Run: headless pygame with SDL's dummy video driver; simulated clock (each Clock.tick advances the game by its frame time, no real sleeping); random seed 0; keys injected as events and as key.get_pressed() state; no mouse input.
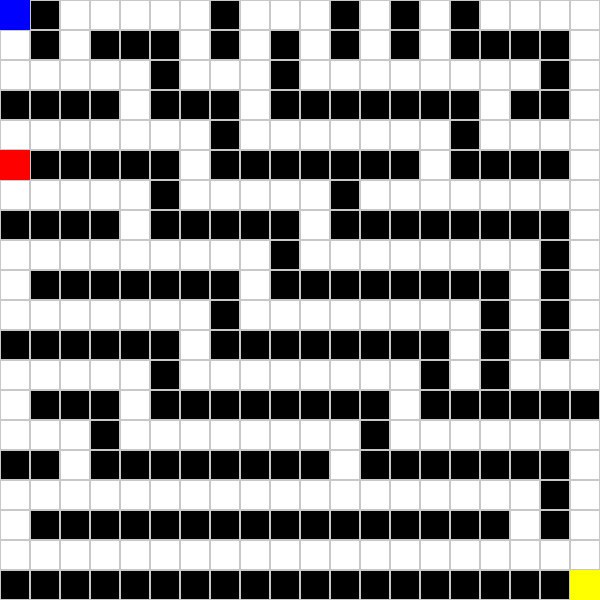
Frame 1 of 2 · flips 1–60 · no input
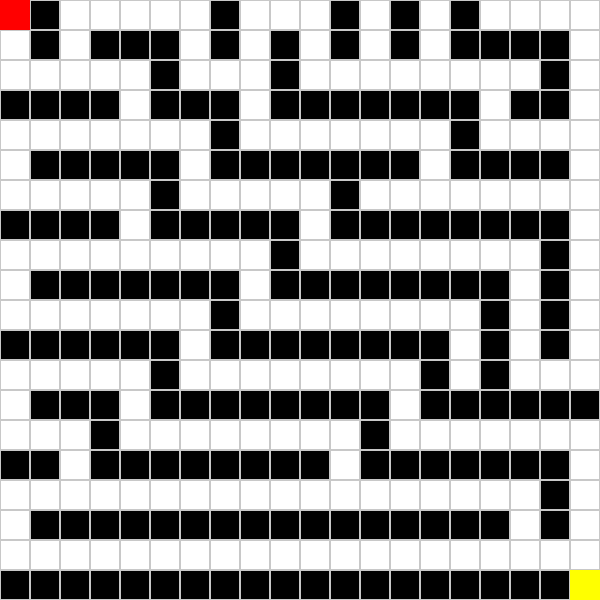
Frame 2 of 2 · flips 61–180 · tapped SPACE, RETURN · held RIGHT (→), D (game ended)

The pygame program that drew these frames:

import pygame
from queue import PriorityQueue

WIDTH = 600
ROWS = 20
CELL_SIZE = WIDTH // ROWS
FPS = 10

WHITE = (255, 255, 255)
BLACK = (0, 0, 0)
GRAY = (200, 200, 200)
BLUE = (0, 0, 255)
RED = (255, 0, 0)
YELLOW = (255, 255, 0)

pygame.init()
WIN = pygame.display.set_mode((WIDTH, WIDTH))
pygame.display.set_caption("Lab Rat Escape")

# 0 = camino, 1 = muro
maze = [
    [0,1,0,0,0,0,0,1,0,0,0,1,0,1,0,1,0,0,0,0],
    [0,1,0,1,1,1,0,1,0,1,0,1,0,1,0,1,1,1,1,0],
    [0,0,0,0,0,1,0,0,0,1,0,0,0,0,0,0,0,0,1,0],
    [1,1,1,1,0,1,1,1,0,1,1,1,1,1,1,1,0,1,1,0],
    [0,0,0,0,0,0,0,1,0,0,0,0,0,0,0,1,0,0,0,0],
    [0,1,1,1,1,1,0,1,1,1,1,1,1,1,0,1,1,1,1,0],
    [0,0,0,0,0,1,0,0,0,0,0,1,0,0,0,0,0,0,0,0],
    [1,1,1,1,0,1,1,1,1,1,0,1,1,1,1,1,1,1,1,0],
    [0,0,0,0,0,0,0,0,0,1,0,0,0,0,0,0,0,0,1,0],
    [0,1,1,1,1,1,1,1,0,1,1,1,1,1,1,1,1,0,1,0],
    [0,0,0,0,0,0,0,1,0,0,0,0,0,0,0,0,1,0,1,0],
    [1,1,1,1,1,1,0,1,1,1,1,1,1,1,1,0,1,0,1,0],
    [0,0,0,0,0,1,0,0,0,0,0,0,0,0,1,0,1,0,0,0],
    [0,1,1,1,0,1,1,1,1,1,1,1,1,0,1,1,1,1,1,1],
    [0,0,0,1,0,0,0,0,0,0,0,0,1,0,0,0,0,0,0,0],
    [1,1,0,1,1,1,1,1,1,1,1,0,1,1,1,1,1,1,1,0],
    [0,0,0,0,0,0,0,0,0,0,0,0,0,0,0,0,0,0,1,0],
    [0,1,1,1,1,1,1,1,1,1,1,1,1,1,1,1,1,0,1,0],
    [0,0,0,0,0,0,0,0,0,0,0,0,0,0,0,0,0,0,0,0],
    [1,1,1,1,1,1,1,1,1,1,1,1,1,1,1,1,1,1,1,0]
]

start_pos = (0, 0)
goal_pos = (19, 19)
robot_pos = (19, 0)

def draw_grid():
    for row in range(ROWS):
        for col in range(ROWS):
            x = col * CELL_SIZE
            y = row * CELL_SIZE
            color = WHITE
            if maze[row][col] == 1:
                color = BLACK
            pygame.draw.rect(WIN, color, (x, y, CELL_SIZE, CELL_SIZE))
            pygame.draw.rect(WIN, GRAY, (x, y, CELL_SIZE, CELL_SIZE), 1)

def draw_entity(pos, color):
    x = pos[1] * CELL_SIZE
    y = pos[0] * CELL_SIZE
    pygame.draw.rect(WIN, color, (x, y, CELL_SIZE, CELL_SIZE))

def heuristic(a, b):
    return abs(a[0] - b[0]) + abs(a[1] - b[1])

def a_star(start, goal):
    open_set = PriorityQueue()
    open_set.put((0, start))
    came_from = {}
    g_score = {start: 0}

    while not open_set.empty():
        _, current = open_set.get()

        if current == goal:
            path = []
            while current in came_from:
                path.append(current)
                current = came_from[current]
            path.reverse()
            return path

        for d in [(-1,0), (1,0), (0,-1), (0,1)]:
            neighbor = (current[0] + d[0], current[1] + d[1])

            if 0 <= neighbor[0] < ROWS and 0 <= neighbor[1] < ROWS and maze[neighbor[0]][neighbor[1]] == 0:
                temp_g = g_score[current] + 1
                if neighbor not in g_score or temp_g < g_score[neighbor]:
                    g_score[neighbor] = temp_g
                    f_score = temp_g + heuristic(neighbor, goal)
                    open_set.put((f_score, neighbor))
                    came_from[neighbor] = current
    return []

def main():
    global start_pos, robot_pos
    clock = pygame.time.Clock()
    running = True

    while running:
        clock.tick(FPS)
        for event in pygame.event.get():
            if event.type == pygame.QUIT:
                running = False

        # Movimiento del jugador
        keys = pygame.key.get_pressed()
        dx, dy = 0, 0
        if keys[pygame.K_UP]: dx = -1
        if keys[pygame.K_DOWN]: dx = 1
        if keys[pygame.K_LEFT]: dy = -1
        if keys[pygame.K_RIGHT]: dy = 1
        new_pos = (start_pos[0] + dx, start_pos[1] + dy)
        if 0 <= new_pos[0] < ROWS and 0 <= new_pos[1] < ROWS and maze[new_pos[0]][new_pos[1]] == 0:
            start_pos = new_pos

        # A* para mover al robot
        path = a_star(robot_pos, start_pos)
        if path:
            robot_pos = path[0]  # mueve 1 paso

        WIN.fill(WHITE)
        draw_grid()
        draw_entity(start_pos, BLUE)     # jugador
        draw_entity(goal_pos, YELLOW)    # queso
        draw_entity(robot_pos, RED)      # robot
        pygame.display.update()

        if start_pos == goal_pos:
            print("¡Ganaste!")
            running = False
        elif robot_pos == start_pos:
            print("¡Te atraparon!")
            running = False

    pygame.quit()

if __name__ == "__main__":
    main()
